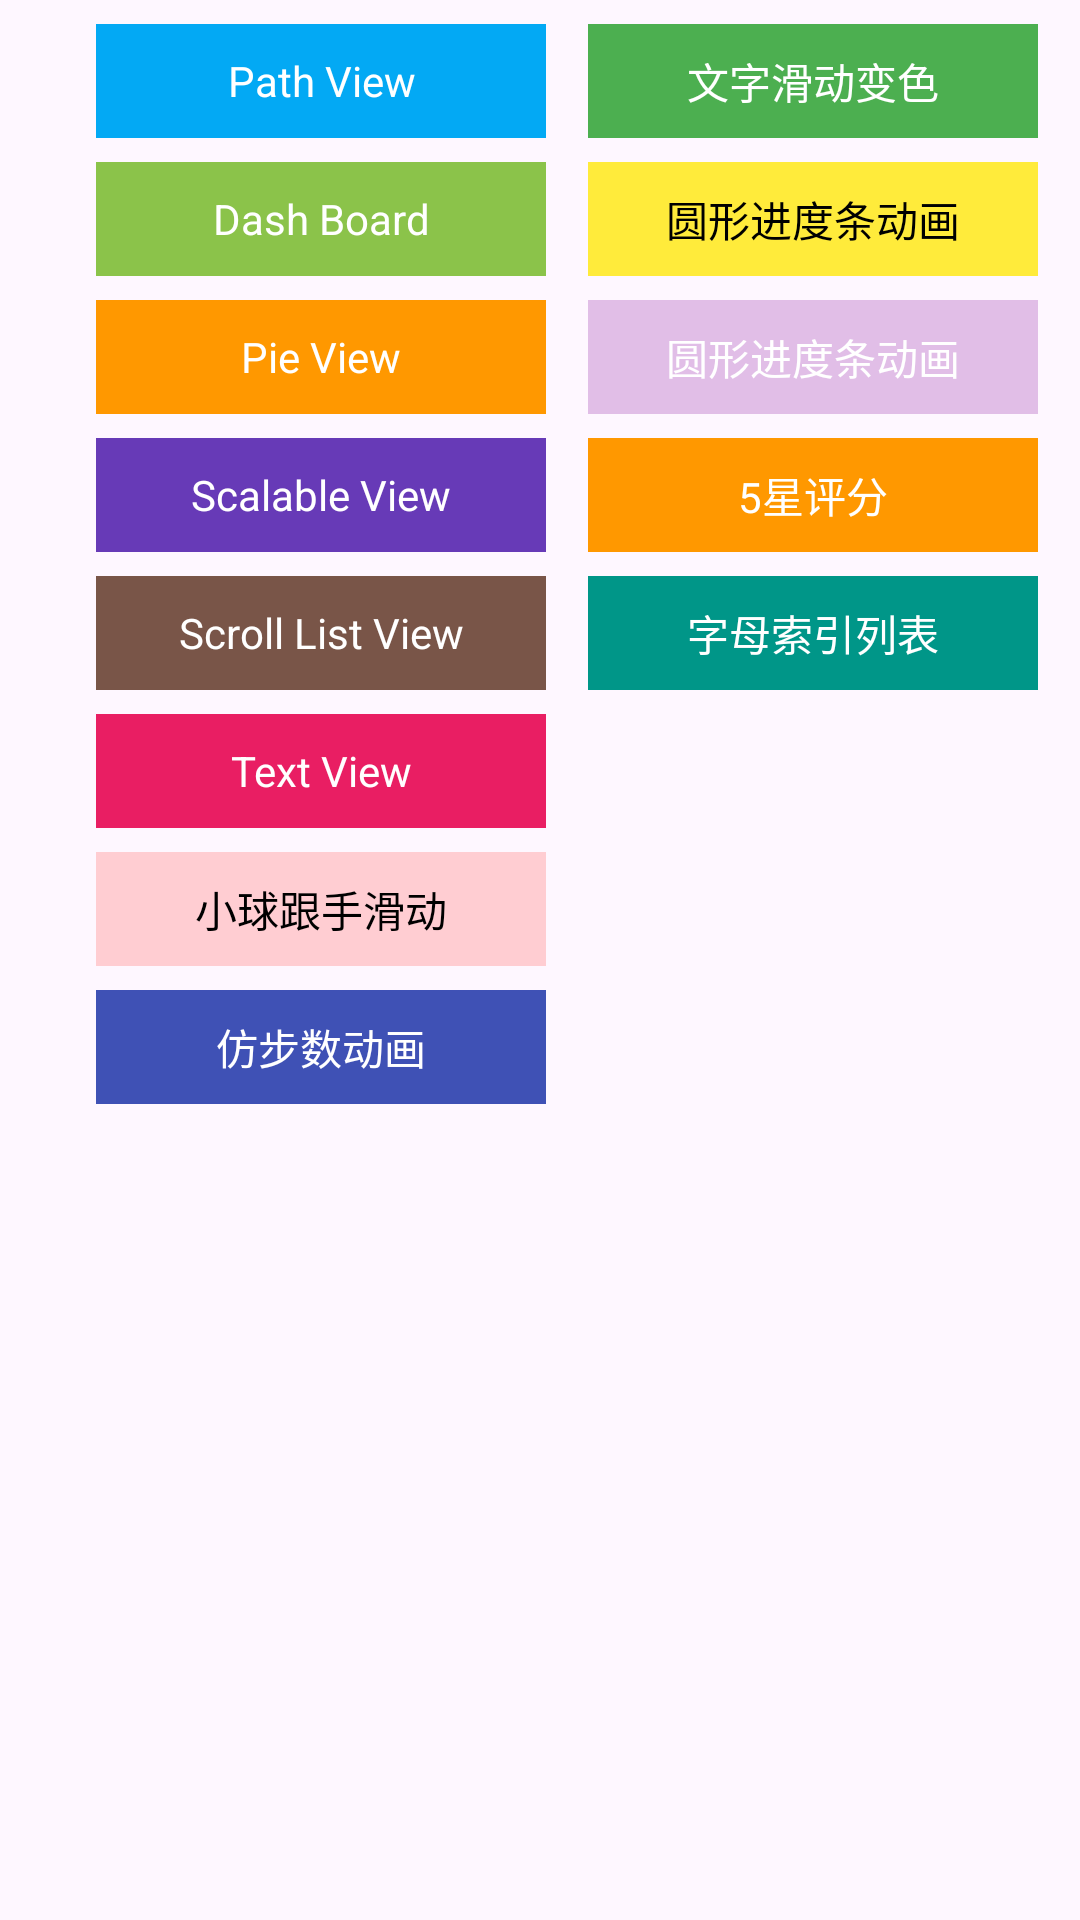

Produce the Android XML layout that renders to this screen, including the resource entries it uses.
<!-- AndroidManifest.xml: application theme Theme.PracticeCustomView -->
<!-- res/layout/activity_main.xml -->
<?xml version="1.0" encoding="utf-8"?>
<androidx.constraintlayout.widget.ConstraintLayout xmlns:android="http://schemas.android.com/apk/res/android"
    xmlns:app="http://schemas.android.com/apk/res-auto"
    xmlns:tools="http://schemas.android.com/tools"
    android:layout_width="match_parent"
    android:layout_height="match_parent"
    tools:context=".MainActivity">

    <ScrollView
        android:id="@+id/btn_view"
        android:layout_width="match_parent"
        android:layout_height="400dp"
        android:orientation="vertical"
        app:layout_constraintBottom_toTopOf="@+id/frame_view"

        app:layout_constraintStart_toStartOf="parent"
        app:layout_constraintTop_toTopOf="parent">

        <androidx.constraintlayout.widget.ConstraintLayout
            android:layout_width="match_parent"
            android:layout_height="wrap_content">

            <TextView
                android:id="@+id/tv_path"
                android:layout_width="@dimen/btn_main_width"
                android:layout_height="@dimen/btn_main_height"
                android:layout_gravity="center_horizontal"
                android:layout_marginStart="32dp"
                android:layout_marginTop="@dimen/btn_margin_top"
                android:background="@color/blue"
                android:gravity="center"
                android:text="Path View"
                android:textColor="@color/white"
                app:layout_constraintStart_toStartOf="parent"
                app:layout_constraintTop_toTopOf="parent" />


            <TextView
                android:id="@+id/tv_dash_board"
                android:layout_width="@dimen/btn_main_width"
                android:layout_height="@dimen/btn_main_height"
                android:layout_gravity="center_horizontal"
                android:layout_marginTop="@dimen/btn_margin_top"
                android:background="@color/light_green"
                android:gravity="center"
                android:text="Dash Board"
                android:textColor="@color/white"
                app:layout_constraintStart_toStartOf="@id/tv_path"
                app:layout_constraintTop_toBottomOf="@id/tv_path" />

            <TextView
                android:id="@+id/tv_pie"
                android:layout_width="@dimen/btn_main_width"
                android:layout_height="@dimen/btn_main_height"
                android:layout_gravity="center_horizontal"
                android:layout_marginTop="@dimen/btn_margin_top"
                android:background="@color/orange"
                android:gravity="center"
                android:text="Pie View"
                android:textColor="@color/white"
                app:layout_constraintStart_toStartOf="@id/tv_path"
                app:layout_constraintTop_toBottomOf="@id/tv_dash_board" />

            <TextView
                android:id="@+id/tv_scalable"
                android:layout_width="@dimen/btn_main_width"
                android:layout_height="@dimen/btn_main_height"
                android:layout_gravity="center_horizontal"
                android:layout_marginTop="@dimen/btn_margin_top"
                android:background="@color/purple"
                android:gravity="center"
                android:text="Scalable View"
                android:textColor="@color/white"

                app:layout_constraintStart_toStartOf="@id/tv_path"
                app:layout_constraintTop_toBottomOf="@id/tv_pie" />

            <TextView
                android:id="@+id/tv_scroll_listview"
                android:layout_width="@dimen/btn_main_width"
                android:layout_height="@dimen/btn_main_height"
                android:layout_gravity="center_horizontal"
                android:layout_marginTop="@dimen/btn_margin_top"
                android:layout_marginBottom="16dp"
                android:background="@color/brown"
                android:gravity="center"
                android:text="Scroll List View"

                android:textColor="@color/white"
                app:layout_constraintStart_toStartOf="@id/tv_path"
                app:layout_constraintTop_toBottomOf="@id/tv_scalable" />

            <TextView
                android:id="@+id/tv_text_view"
                android:layout_width="@dimen/btn_main_width"
                android:layout_height="@dimen/btn_main_height"
                android:layout_gravity="center_horizontal"
                android:layout_marginTop="@dimen/btn_margin_top"
                android:layout_marginBottom="16dp"
                android:background="@color/pink"
                android:gravity="center"
                android:text="Text View"

                android:textColor="@color/white"
                app:layout_constraintStart_toStartOf="@id/tv_path"
                app:layout_constraintTop_toBottomOf="@id/tv_scroll_listview" />

            <TextView
                android:id="@+id/tv_scroll_view"
                android:layout_width="@dimen/btn_main_width"
                android:layout_height="@dimen/btn_main_height"
                android:layout_gravity="center_horizontal"
                android:layout_marginTop="@dimen/btn_margin_top"
                android:layout_marginBottom="16dp"
                android:background="@color/red100"
                android:gravity="center"
                android:text="小球跟手滑动"

                android:textColor="@color/black"
                app:layout_constraintStart_toStartOf="@id/tv_path"
                app:layout_constraintTop_toBottomOf="@id/tv_text_view" />

            <TextView
                android:id="@+id/tv_qq_step_view"
                android:layout_width="@dimen/btn_main_width"
                android:layout_height="@dimen/btn_main_height"
                android:layout_gravity="center_horizontal"
                android:layout_marginTop="@dimen/btn_margin_top"
                android:layout_marginBottom="16dp"
                android:background="@color/indigo"
                android:gravity="center"
                android:text="仿步数动画"
                android:textColor="@color/white"
                app:layout_constraintStart_toStartOf="@id/tv_path"
                app:layout_constraintTop_toBottomOf="@id/tv_scroll_view" />

            <TextView
                android:id="@+id/tv_text_change"
                android:layout_width="@dimen/btn_main_width"
                android:layout_height="@dimen/btn_main_height"
                android:layout_gravity="center_horizontal"
                android:layout_marginTop="@dimen/btn_margin_top"
                android:layout_marginBottom="16dp"
                android:background="@color/green"
                android:gravity="center"
                android:text="文字滑动变色"
                android:textColor="@color/white"
                app:layout_constraintEnd_toEndOf="parent"
                app:layout_constraintStart_toEndOf="@id/tv_path"
                app:layout_constraintTop_toTopOf="parent" />

            <TextView
                android:id="@+id/tv_progress_circle_animate"
                android:layout_width="@dimen/btn_main_width"
                android:layout_height="@dimen/btn_main_height"
                android:layout_marginTop="@dimen/btn_margin_top"
                android:layout_marginBottom="16dp"
                android:background="@color/yellow"
                android:gravity="center"
                android:text="圆形进度条动画"
                android:textColor="@color/black"
                app:layout_constraintStart_toStartOf="@id/tv_text_change"
                app:layout_constraintTop_toBottomOf="@id/tv_text_change" />

            <TextView
                android:id="@+id/tv_icon_change_animate"
                android:layout_width="@dimen/btn_main_width"
                android:layout_height="@dimen/btn_main_height"
                android:layout_marginTop="@dimen/btn_margin_top"
                android:layout_marginBottom="16dp"
                android:background="@color/purple100"
                android:gravity="center"
                android:text="圆形进度条动画"
                android:textColor="@color/white"
                app:layout_constraintStart_toStartOf="@id/tv_text_change"
                app:layout_constraintTop_toBottomOf="@id/tv_progress_circle_animate" />

            <TextView
                android:id="@+id/tv_rating_bar"
                android:layout_width="@dimen/btn_main_width"
                android:layout_height="@dimen/btn_main_height"
                android:layout_marginTop="@dimen/btn_margin_top"
                android:layout_marginBottom="16dp"
                android:background="@color/orange"
                android:gravity="center"
                android:text="5星评分"
                android:textColor="@color/white"
                app:layout_constraintStart_toStartOf="@id/tv_text_change"
                app:layout_constraintTop_toBottomOf="@id/tv_icon_change_animate" />

            <TextView
                android:id="@+id/tv_side_letter"
                android:layout_width="@dimen/btn_main_width"
                android:layout_height="@dimen/btn_main_height"
                android:layout_marginTop="@dimen/btn_margin_top"
                android:layout_marginBottom="16dp"
                android:background="@color/teal"
                android:gravity="center"
                android:text="字母索引列表"
                android:textColor="@color/white"
                app:layout_constraintStart_toStartOf="@id/tv_text_change"
                app:layout_constraintTop_toBottomOf="@id/tv_rating_bar" />

            <TextView
                android:id="@+id/tv_letter"
                android:layout_width="wrap_content"
                android:layout_height="wrap_content"
                app:layout_constraintEnd_toEndOf="parent"
                app:layout_constraintStart_toStartOf="parent" />

        </androidx.constraintlayout.widget.ConstraintLayout>

    </ScrollView>

    <FrameLayout
        android:id="@+id/frame_view"
        android:layout_width="match_parent"
        android:layout_height="0dp"
        app:layout_constraintBottom_toBottomOf="parent"
        app:layout_constraintHorizontal_bias="0.0"
        app:layout_constraintStart_toStartOf="parent"
        app:layout_constraintTop_toBottomOf="@id/btn_view">

        <com.carrie.practicecustomview.view.LetterOverlayView
            android:id="@+id/letterOverlay"
            android:layout_width="match_parent"
            android:layout_height="match_parent"
            android:visibility="gone" />
    </FrameLayout>


</androidx.constraintlayout.widget.ConstraintLayout>
<!-- resources referenced by this layout -->
<resources>
  <color name="black">#FF000000</color>
  <color name="blue">#03A9F4</color>
  <color name="brown">#795548</color>
  <color name="green">#4CAF50</color>
  <color name="indigo">#3F51B5</color>
  <color name="light_green">#8BC34A</color>
  <color name="orange">#FF9800</color>
  <color name="pink">#E91E63</color>
  <color name="purple">#673AB7</color>
  <color name="purple100">#e1bee7</color>
  <color name="red100">#ffcdd2</color>
  <color name="teal">#009688</color>
  <color name="white">#FFFFFFFF</color>
  <color name="yellow">#FFEB3B</color>
  <dimen name="btn_main_height">38dp</dimen>
  <dimen name="btn_main_width">150dp</dimen>
  <dimen name="btn_margin_top">8dp</dimen>
  <style name="Theme.PracticeCustomView" parent="Base.Theme.PracticeCustomView" />
  <style name="Base.Theme.PracticeCustomView" parent="Theme.Material3.DayNight.NoActionBar">
          
          
      </style>
</resources>
